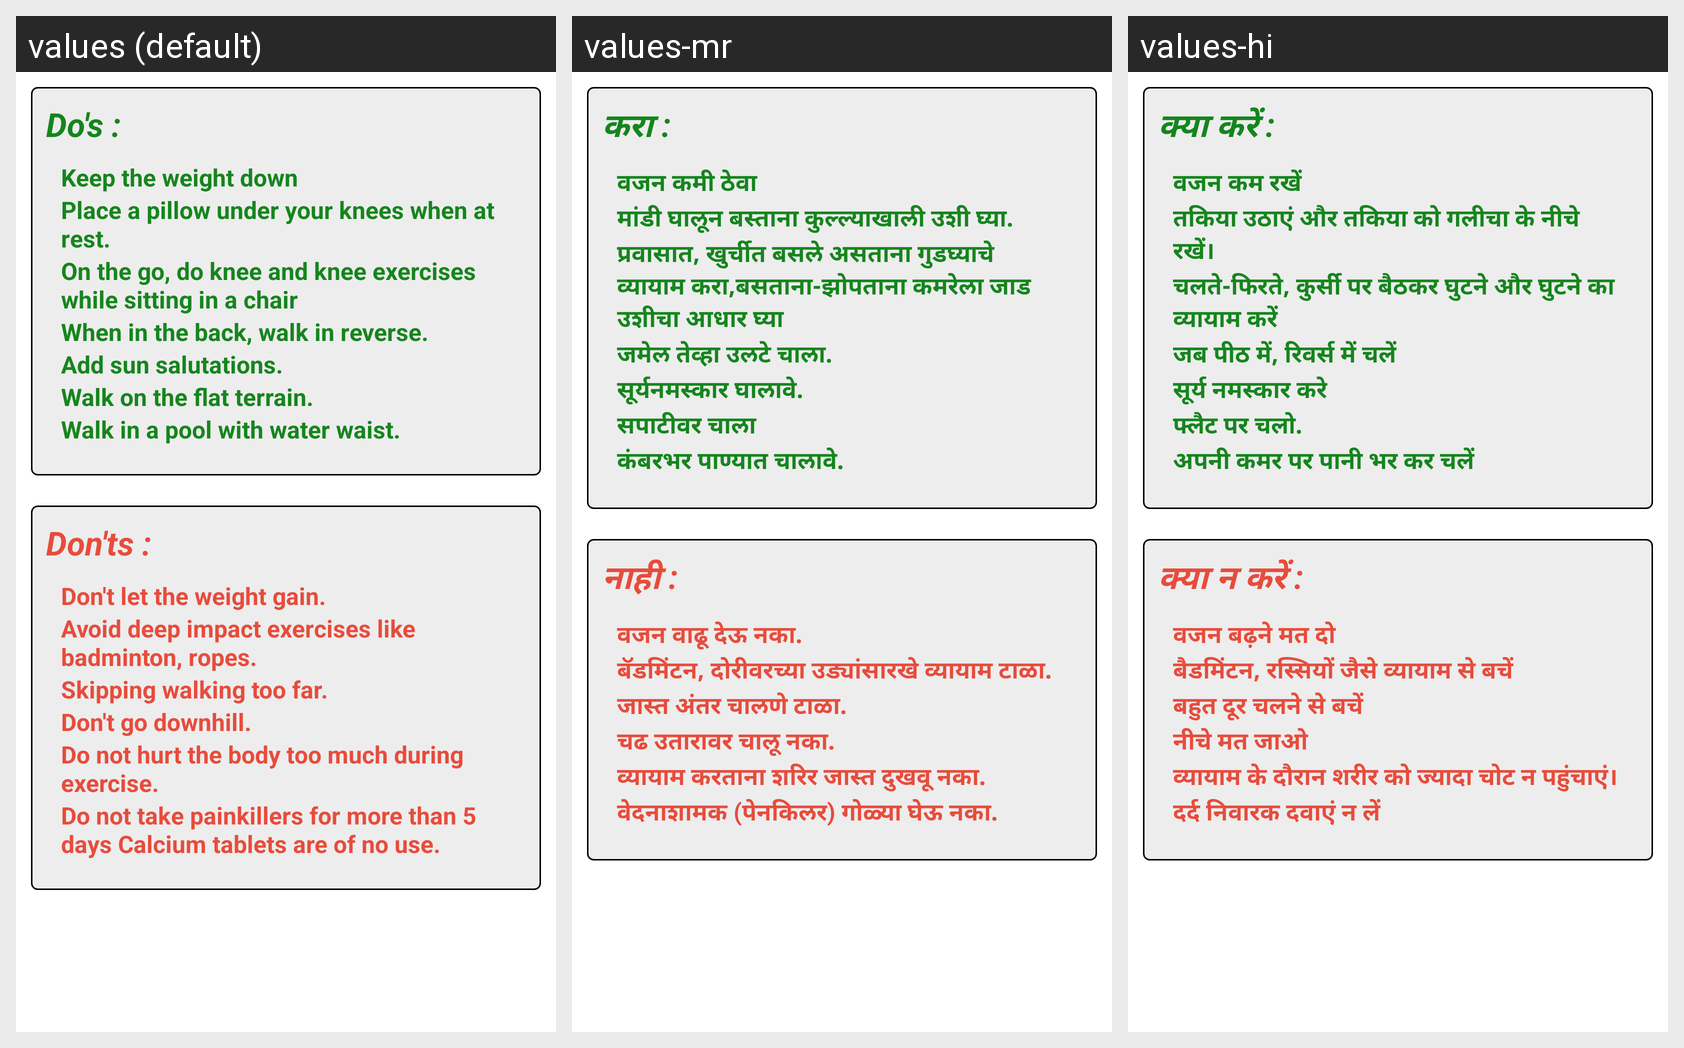

For this localized Android screen grid, give each drawn string resource with its value in every locale shown.
Android screen res/layout/fragment_dodont_knee.xml rendered under 3 locales, left to right: values (default), values-mr, values-hi. Device: Nexus 5 (rendered at 1080×1920; each locale shown at half size, 540×960, under a caption strip naming it); theme AppTheme.
Strings drawn on this screen, with the default value and each locale's value (text and hints the layout hard-codes, and strings that could not be matched under every locale, appear in the picture but are not listed):

do_s
  values: Do's :
  values-mr: करा :
  values-hi: क्या करें :

keep_the_weight_down
  values: Keep the weight down
  values-mr: वजन कमी ठेवा
  values-hi: वजन कम रखें

lift_the_pillow_and_place_the_pillow_under_the_rug
  values: Place a pillow under your knees when at rest.
  values-mr: मांडी घालून बस्ताना कुल्ल्याखाली उशी घ्या.
  values-hi: तकिया उठाएं और तकिया को गलीचा के नीचे रखें।

on_the_go_do_knee_and_knee_exercises_while_sitting_in_a_chair
  values: On the go, do knee and knee exercises while sitting in a chair
  values-mr: प्रवासात, खुर्चीत बसले असताना गुडघ्याचे व्यायाम करा,बसताना-झोपताना कमरेला जाड उशीचा आधार घ्या
  values-hi: चलते-फिरते, कुर्सी पर बैठकर घुटने और घुटने का व्यायाम करें

when_in_the_back_walk_in_reverse
  values: When in the back, walk in reverse.
  values-mr: जमेल तेव्हा उलटे चाला.
  values-hi: जब पीठ में, रिवर्स में चलें

add_sun_salutations
  values: Add sun salutations.
  values-mr: सूर्यनमस्कार घालावे.
  values-hi: सूर्य नमस्कार करे

walk_on_the_flat
  values: Walk on the flat terrain.
  values-mr: सपाटीवर चाला
  values-hi: फ्लैट पर चलो.

walk_in_water_all_over_your_waist
  values: Walk in a pool with water waist.
  values-mr: कंबरभर पाण्यात चालावे.
  values-hi: अपनी कमर पर पानी भर कर चलें

don_ts
  values: Don'ts :
  values-mr: नाही :
  values-hi: क्या न करें :

don_t_let_the_weight_gain
  values: Don't let the weight gain.
  values-mr: वजन वाढू देऊ नका.
  values-hi: वजन बढ़ने मत दो

avoid_exercising_like_badminton_ropes
  values: Avoid deep impact exercises like badminton, ropes.
  values-mr: बॅडमिंटन, दोरीवरच्या उड्यांसारखे व्यायाम टाळा.
  values-hi: बैडमिंटन, रस्सियों जैसे व्यायाम से बचें

avoid_walking_too_far
  values: Skipping walking too far.
  values-mr: जास्त अंतर चालणे टाळा.
  values-hi: बहुत दूर चलने से बचें

don_t_go_downhill
  values: Don't go downhill.
  values-mr: चढ उतारावर चालू नका.
  values-hi: नीचे मत जाओ

do_not_hurt_the_body_too_much_during_exercise
  values: Do not hurt the body too much during exercise.
  values-mr: व्यायाम करताना शरिर जास्त दुखवू नका.
  values-hi: व्यायाम के दौरान शरीर को ज्यादा चोट न पहुंचाएं।

do_not_take_painkillers
  values: Do not take painkillers for more than 5 days Calcium tablets are of no use.
  values-mr: वेदनाशामक (पेनकिलर) गोळ्या घेऊ नका.
  values-hi: दर्द निवारक दवाएं न लें
